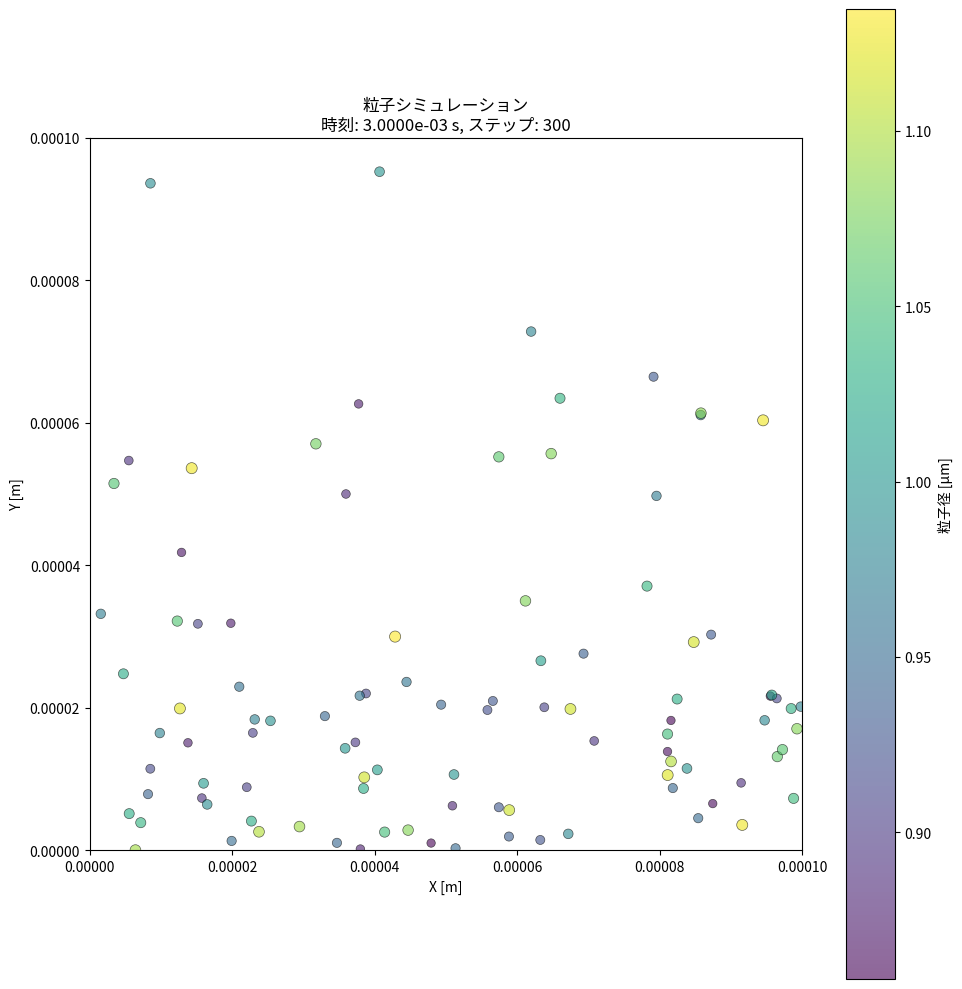

Write Python code to recreate this figure. (Note: this script raises an exception after producing the figure.)
#!/usr/bin/env python
"""
粒子シミュレーション：粒子径を乱数で変化させる

パラメータ：
- 粒子数: 100個
- 粒子径: 基本値 ±15% の範囲で乱数変化
- タイムステップ数: 5倍（300ステップ）
"""

import logging
import numpy as np
import matplotlib.pyplot as plt
from matplotlib.animation import PillowWriter

# ロギング設定
logging.basicConfig(level=logging.INFO, format="%(levelname)s: %(message)s")
logger = logging.getLogger(__name__)


class ParticleSimulation:
    """乱数粒子径を持つ粒子シミュレーション"""

    def __init__(
        self,
        num_particles=100,
        base_diameter=1.0e-6,  # 基本粒子径 [m]
        diameter_variation=0.15,  # 粒子径変動 ±15%
        domain_size=1.0e-4,  # シミュレーション領域 [m]
        timesteps=300,  # タイムステップ数 (5倍)
        dt=1.0e-5,  # 時間ステップ [s]
    ):
        """
        初期化

        Parameters:
        -----------
        num_particles : int
            粒子数
        base_diameter : float
            基本粒子径 [m]
        diameter_variation : float
            粒子径の変動幅（±の割合）
        domain_size : float
            シミュレーション領域サイズ [m]
        timesteps : int
            タイムステップ数
        dt : float
            時間ステップサイズ [s]
        """
        self.num_particles = num_particles
        self.base_diameter = base_diameter
        self.diameter_variation = diameter_variation
        self.domain_size = domain_size
        self.timesteps = timesteps
        self.dt = dt

        # 粒子座標 [m]
        self.positions = np.random.uniform(
            0, domain_size, size=(num_particles, 2)
        )

        # 粒子速度 [m/s]
        self.velocities = np.random.normal(
            0, 0.01, size=(num_particles, 2)
        )

        # 粒子径を乱数で生成（±15% の範囲）
        # 均一分布: [base_diameter * (1 - variation), base_diameter * (1 + variation)]
        min_diameter = base_diameter * (1 - diameter_variation)
        max_diameter = base_diameter * (1 + diameter_variation)
        self.diameters = np.random.uniform(
            min_diameter, max_diameter, size=num_particles
        )

        # 粒子の質量（密度を一定と�定）
        density = 1000  # kg/m³ (水の密度)
        volume = (4 / 3) * np.pi * (self.diameters / 2) ** 3
        self.masses = density * volume

        # 加速度（重力など）
        self.accelerations = np.zeros((num_particles, 2))
        self.accelerations[:, 1] = -9.8  # 重力加速度 [m/s²]

        self.time = 0.0
        self.step_count = 0

        logger.info(f"粒子シミュレーション初期化:")
        logger.info(f"  粒子数: {num_particles}")
        logger.info(f"  基本粒子径: {base_diameter*1e6:.2f} μm")
        logger.info(f"  粒子径範囲: {min_diameter*1e6:.2f} - {max_diameter*1e6:.2f} μm")
        logger.info(f"  タイムステップ数: {timesteps}")
        logger.info(f"  時間ステップサイズ: {dt:.2e} s")

    def step(self):
        """1ステップ計算"""
        # 速度の更新 (v = v + a*dt)
        self.velocities += self.accelerations * self.dt

        # 位置の更新 (x = x + v*dt)
        self.positions += self.velocities * self.dt

        # 壁との衝突判定（簡単な反射）
        for i in range(self.num_particles):
            # 下の壁
            if self.positions[i, 1] < 0:
                self.positions[i, 1] = 0
                self.velocities[i, 1] *= -0.8  # 反発係数 0.8

            # 上の壁
            if self.positions[i, 1] > self.domain_size:
                self.positions[i, 1] = self.domain_size
                self.velocities[i, 1] *= -0.8

            # 左の壁
            if self.positions[i, 0] < 0:
                self.positions[i, 0] = 0
                self.velocities[i, 0] *= -0.8

            # 右の壁
            if self.positions[i, 0] > self.domain_size:
                self.positions[i, 0] = self.domain_size
                self.velocities[i, 0] *= -0.8

        self.time += self.dt
        self.step_count += 1

    def run(self):
        """シミュレーションを実行"""
        logger.info("シミュレーション実行中...")

        for step in range(self.timesteps):
            self.step()
            if (step + 1) % 50 == 0:
                logger.info(f"  ステップ {step + 1}/{self.timesteps} - 時刻: {self.time:.4e} s")

        logger.info("シミュレーション完了！")

    def visualize(self):
        """粒子の現在状態を可視化"""
        fig, ax = plt.subplots(figsize=(10, 10))

        # 粒子を円として描画
        scatter = ax.scatter(
            self.positions[:, 0],
            self.positions[:, 1],
            s=50 * (self.diameters / self.base_diameter) ** 2,  # サイズを粒子径に対応
            c=self.diameters * 1e6,  # 色を粒子径で表示
            cmap="viridis",
            alpha=0.6,
            edgecolors="black",
            linewidth=0.5,
        )

        ax.set_xlim(0, self.domain_size)
        ax.set_ylim(0, self.domain_size)
        ax.set_aspect("equal")
        ax.set_xlabel("X [m]")
        ax.set_ylabel("Y [m]")
        ax.set_title(
            f"粒子シミュレーション\n時刻: {self.time:.4e} s, ステップ: {self.step_count}"
        )

        cbar = plt.colorbar(scatter, ax=ax)
        cbar.set_label("粒子径 [μm]")

        plt.tight_layout()
        return fig

    def get_statistics(self):
        """粒子の統計情報を取得"""
        v_mag = np.linalg.norm(self.velocities, axis=1)

        stats = {
            "mean_diameter": np.mean(self.diameters) * 1e6,  # μm
            "std_diameter": np.std(self.diameters) * 1e6,   # μm
            "min_diameter": np.min(self.diameters) * 1e6,   # μm
            "max_diameter": np.max(self.diameters) * 1e6,   # μm
            "mean_velocity": np.mean(v_mag),               # m/s
            "max_velocity": np.max(v_mag),                 # m/s
            "kinetic_energy": 0.5 * np.sum(self.masses * v_mag ** 2),  # J
        }

        return stats


def main():
    """メイン実行"""
    print("\n" + "=" * 70)
    print("粒子シミュレーション：乱数粒子径")
    print("=" * 70)

    # パラメータ
    num_particles = 100
    base_diameter = 1.0e-6  # 1 μm
    diameter_variation = 0.15  # ±15%
    domain_size = 1.0e-4  # 100 μm
    timesteps = 300  # 5倍のタイムステップ
    dt = 1.0e-5  # 10 μs

    # シミュレーション実行
    sim = ParticleSimulation(
        num_particles=num_particles,
        base_diameter=base_diameter,
        diameter_variation=diameter_variation,
        domain_size=domain_size,
        timesteps=timesteps,
        dt=dt,
    )

    print(f"\n初期粒子径統計:")
    stats_init = sim.get_statistics()
    print(f"  平均粒子径: {stats_init['mean_diameter']:.3f} μm")
    print(f"  標準偏差: {stats_init['std_diameter']:.3f} μm")
    print(f"  粒子径範囲: {stats_init['min_diameter']:.3f} - {stats_init['max_diameter']:.3f} μm")

    # シミュレーション実行
    sim.run()

    # 統計情報を出力
    print(f"\n最終統計:")
    stats_final = sim.get_statistics()
    print(f"  平均粒子径: {stats_final['mean_diameter']:.3f} μm")
    print(f"  標準偏差: {stats_final['std_diameter']:.3f} μm")
    print(f"  平均速度: {stats_final['mean_velocity']:.4f} m/s")
    print(f"  最大速度: {stats_final['max_velocity']:.4f} m/s")
    print(f"  運動エネルギー: {stats_final['kinetic_energy']:.4e} J")

    # 可視化
    print("\n可視化生成中...")
    fig = sim.visualize()
    plt.savefig("/tmp/particle_simulation_final.png", dpi=150, bbox_inches="tight")
    print("保存: /tmp/particle_simulation_final.png")

    plt.show()


if __name__ == "__main__":
    main()
